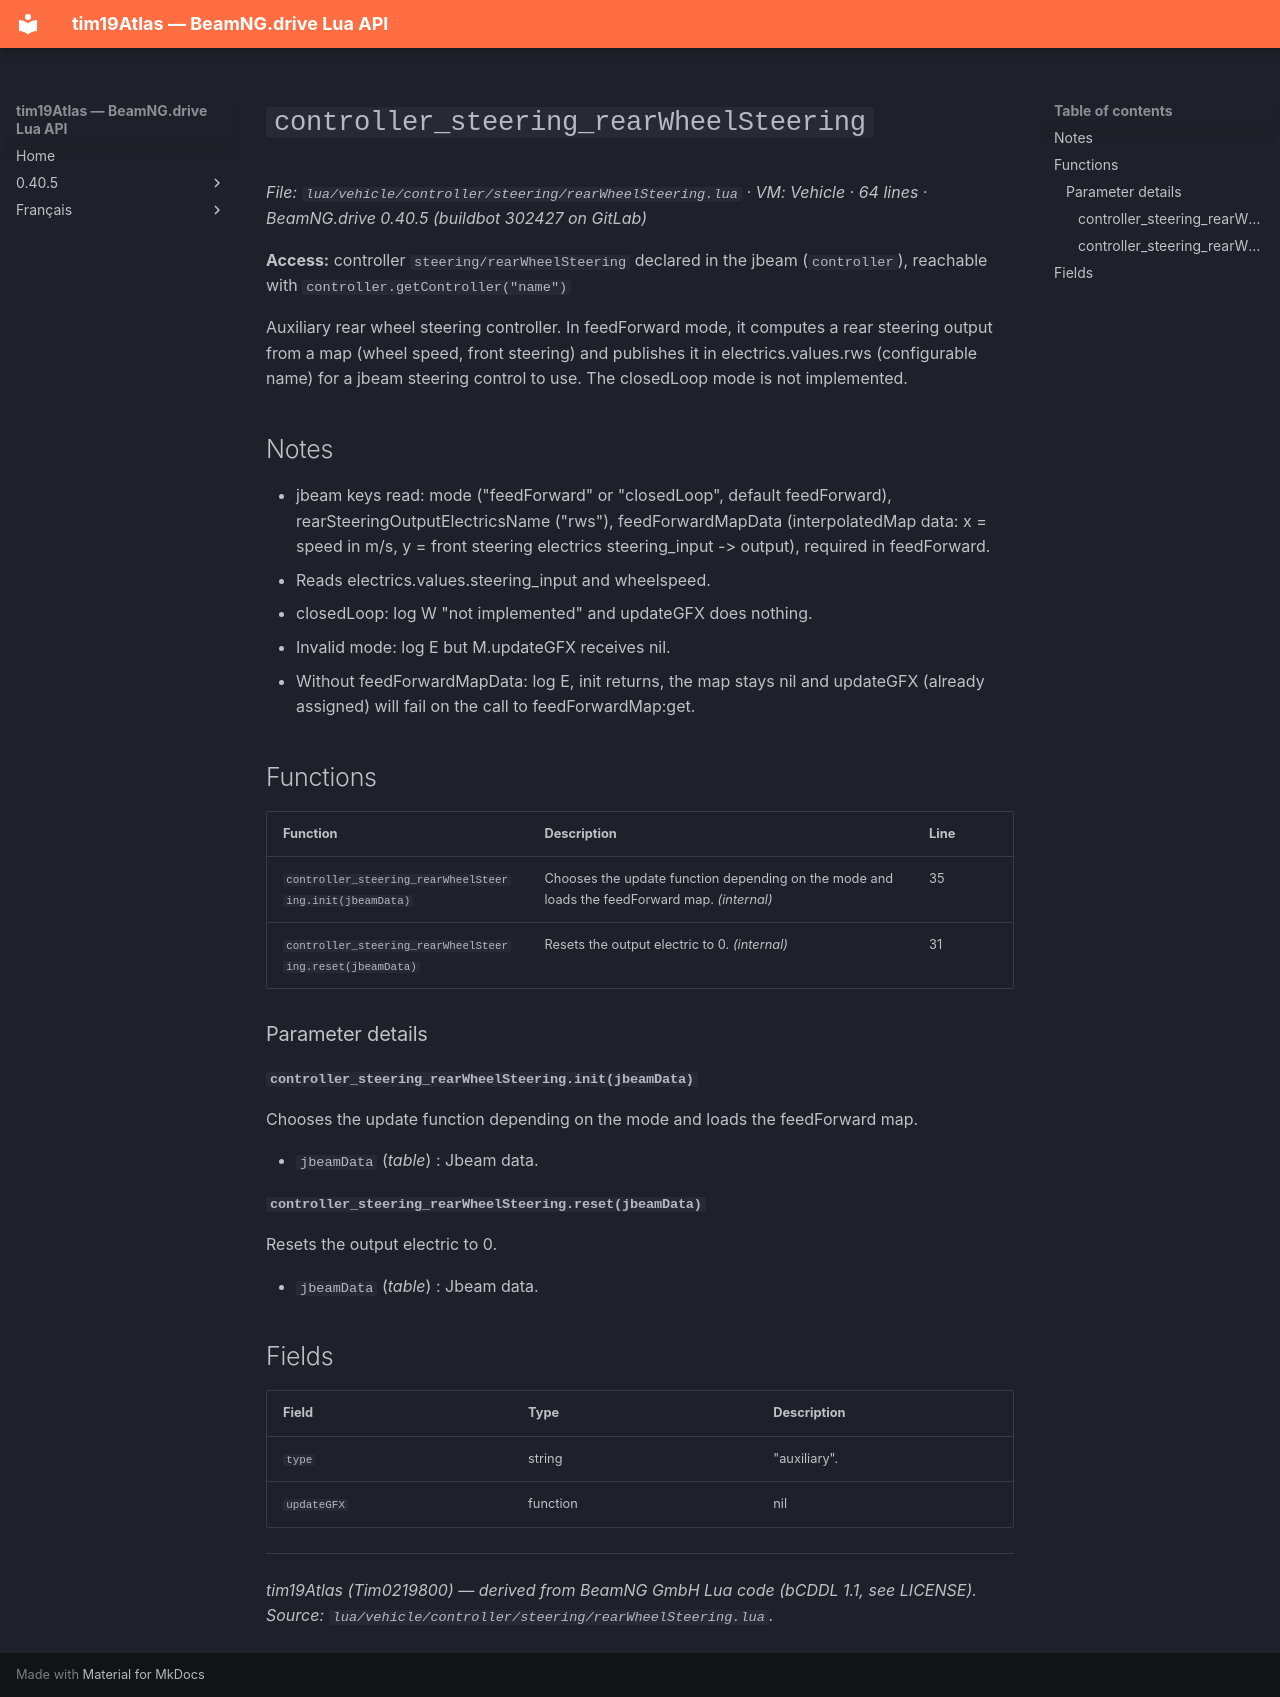

repository: Tim0219800/beamng-lua-atlas · page: 0.40.5/vehicle/controller/steering/rearWheelSteering.html · generator: mkdocs

# `controller_steering_rearWheelSteering`

*File: `lua/vehicle/controller/steering/rearWheelSteering.lua` · VM: Vehicle · 64 lines · BeamNG.drive 0.40.5 (buildbot 302427 on GitLab)*

**Access:** controller `steering/rearWheelSteering` declared in the jbeam (`controller`), reachable with `controller.getController("name")`

Auxiliary rear wheel steering controller. In feedForward mode, it computes a rear steering output from a map (wheel speed, front steering) and publishes it in electrics.values.rws (configurable name) for a jbeam steering control to use. The closedLoop mode is not implemented.

## Notes

- jbeam keys read: mode ("feedForward" or "closedLoop", default feedForward), rearSteeringOutputElectricsName ("rws"), feedForwardMapData (interpolatedMap data: x = speed in m/s, y = front steering electrics steering_input -> output), required in feedForward.
- Reads electrics.values.steering_input and wheelspeed.
- closedLoop: log W "not implemented" and updateGFX does nothing.
- Invalid mode: log E but M.updateGFX receives nil.
- Without feedForwardMapData: log E, init returns, the map stays nil and updateGFX (already assigned) will fail on the call to feedForwardMap:get.

## Functions

| Function | Description | Line |
|---|---|---|
| `controller_steering_rearWheelSteering.init(jbeamData)` | Chooses the update function depending on the mode and loads the feedForward map. *(internal)* | 35 |
| `controller_steering_rearWheelSteering.reset(jbeamData)` | Resets the output electric to 0. *(internal)* | 31 |

### Parameter details

#### `controller_steering_rearWheelSteering.init(jbeamData)`

Chooses the update function depending on the mode and loads the feedForward map.

- `jbeamData` (*table*) : Jbeam data.

#### `controller_steering_rearWheelSteering.reset(jbeamData)`

Resets the output electric to 0.

- `jbeamData` (*table*) : Jbeam data.

## Fields

| Field | Type | Description |
|---|---|---|
| `type` | string | "auxiliary". |
| `updateGFX` | function|nil | Assigned in init depending on the mode. |

---
*tim19Atlas (Tim0219800) — derived from BeamNG GmbH Lua code (bCDDL 1.1, see LICENSE). Source: `lua/vehicle/controller/steering/rearWheelSteering.lua`.*
